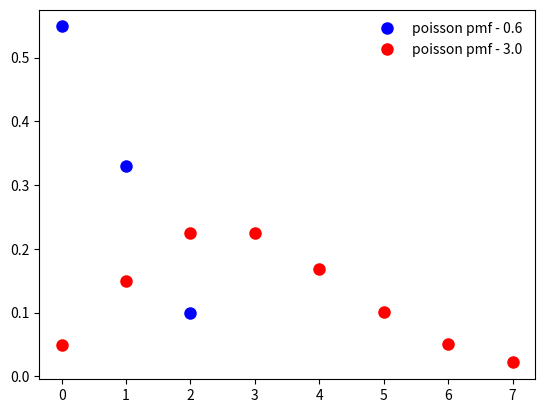

The matplotlib source for this figure:
#!/usr/bin/env python
"""This module produces plots for the bayesian inference of the poissonian model.
"""

import numpy as np
from scipy.stats import poisson
import matplotlib.pyplot as plt


def main():
    fig, ax = plt.subplots(1, 1)
    mu_1 = 0.6
    x_1 = np.arange(poisson.ppf(0.01, mu_1),
        poisson.ppf(0.99, mu_1))
    ax.plot(x_1, poisson.pmf(x_1, mu_1), 'bo', ms=8, label='poisson pmf - 0.6')

    mu_2 = 3.0
    x_2 = np.arange(poisson.ppf(0.01, mu_2),
        poisson.ppf(0.99, mu_2))
    ax.plot(x_2, poisson.pmf(x_2, mu_2), 'ro', ms=8, label='poisson pmf - 3.0')

    ax.legend(loc='best', frameon=False)
    plt.show()

if __name__ == "__main__":
    main()
